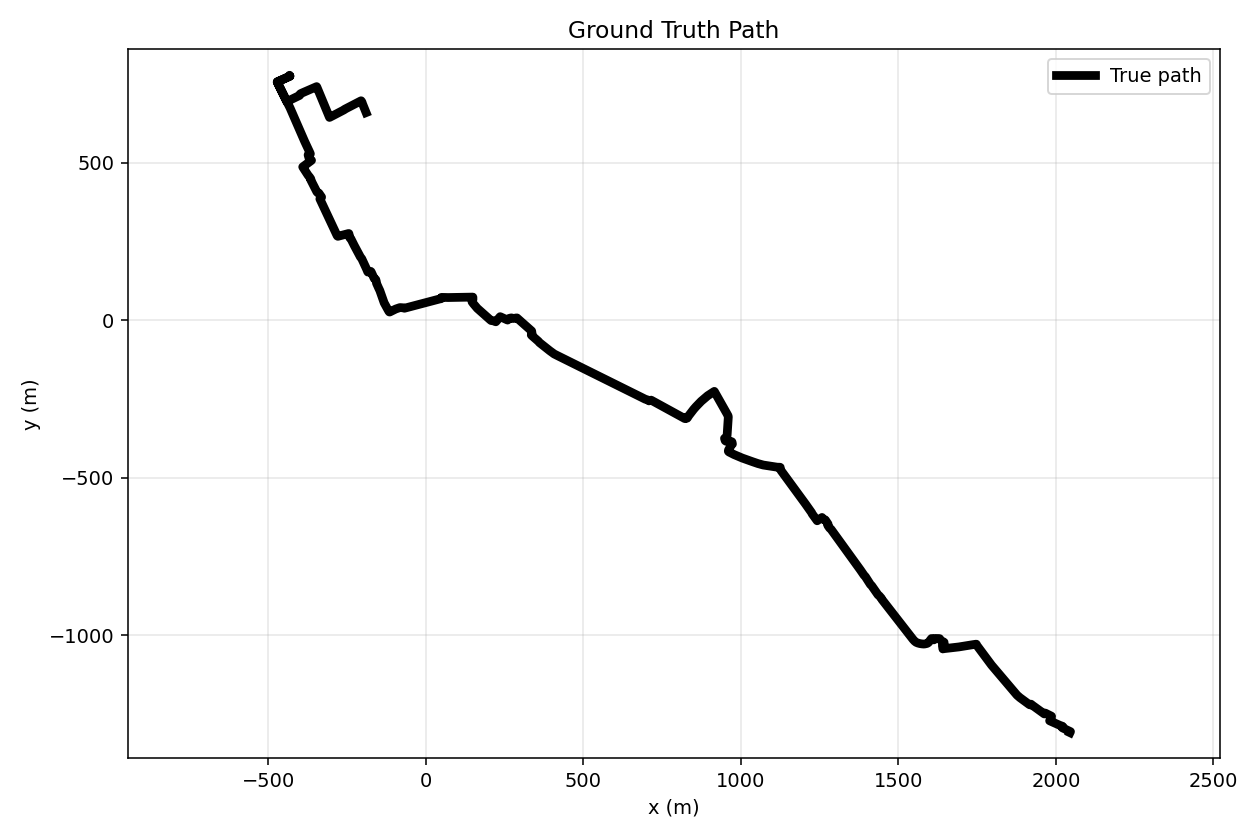

The table this chart was drawn from, first rows:
timestamp_s, true_x, true_y, lon, lat, reference_origin_lat, reference_origin_lon, dataset_id
0.0, 2044, -1309, -0.09859, 51.5, 51.51, -0.1281, run_1
1.0, 2045, -1308, -0.09858, 51.5, 51.51, -0.1281, run_1
2.0, 2046, -1307, -0.09857, 51.5, 51.51, -0.1281, run_1
3.0, 2046, -1306, -0.09857, 51.5, 51.51, -0.1281, run_1
4.0, 2045, -1305, -0.09859, 51.5, 51.51, -0.1281, run_1
5.0, 2044, -1305, -0.0986, 51.5, 51.51, -0.1281, run_1
6.0, 2043, -1304, -0.09862, 51.5, 51.51, -0.1281, run_1
7.0, 2042, -1304, -0.09863, 51.5, 51.51, -0.1281, run_1
8.0, 2040, -1303, -0.09865, 51.5, 51.51, -0.1281, run_1
9.0, 2039, -1303, -0.09867, 51.5, 51.51, -0.1281, run_1
10.0, 2038, -1302, -0.09868, 51.5, 51.51, -0.1281, run_1
11.0, 2037, -1302, -0.0987, 51.5, 51.51, -0.1281, run_1
12.0, 2036, -1301, -0.09872, 51.5, 51.51, -0.1281, run_1
13.0, 2035, -1301, -0.09873, 51.5, 51.51, -0.1281, run_1
14.0, 2034, -1300, -0.09875, 51.5, 51.51, -0.1281, run_1
15.0, 2032, -1300, -0.09877, 51.5, 51.51, -0.1281, run_1
16.0, 2031, -1299, -0.09878, 51.5, 51.51, -0.1281, run_1
17.0, 2030, -1298, -0.0988, 51.5, 51.51, -0.1281, run_1
18.0, 2029, -1298, -0.09881, 51.5, 51.51, -0.1281, run_1
19.0, 2028, -1297, -0.09883, 51.5, 51.51, -0.1281, run_1
20.0, 2027, -1297, -0.09885, 51.5, 51.51, -0.1281, run_1
21.0, 2026, -1296, -0.09886, 51.5, 51.51, -0.1281, run_1
22.0, 2025, -1296, -0.09888, 51.5, 51.51, -0.1281, run_1
23.0, 2023, -1295, -0.0989, 51.5, 51.51, -0.1281, run_1
24.0, 2022, -1295, -0.09891, 51.5, 51.51, -0.1281, run_1
25.0, 2021, -1294, -0.09893, 51.5, 51.51, -0.1281, run_1
26.0, 2020, -1294, -0.09894, 51.5, 51.51, -0.1281, run_1
27.0, 2021, -1293, -0.09893, 51.5, 51.51, -0.1281, run_1
28.0, 2021, -1292, -0.09892, 51.5, 51.51, -0.1281, run_1
29.0, 2022, -1291, -0.09891, 51.5, 51.51, -0.1281, run_1
30.0, 2022, -1290, -0.09892, 51.5, 51.51, -0.1281, run_1
31.0, 2021, -1290, -0.09894, 51.5, 51.51, -0.1281, run_1
32.0, 2020, -1289, -0.09895, 51.5, 51.51, -0.1281, run_1
33.0, 2019, -1288, -0.09896, 51.5, 51.51, -0.1281, run_1
34.0, 2018, -1288, -0.09898, 51.5, 51.51, -0.1281, run_1
35.0, 2016, -1287, -0.099, 51.5, 51.51, -0.1281, run_1
36.0, 2015, -1287, -0.09902, 51.5, 51.51, -0.1281, run_1
37.0, 2014, -1287, -0.09903, 51.5, 51.51, -0.1281, run_1
38.0, 2013, -1286, -0.09905, 51.5, 51.51, -0.1281, run_1
39.0, 2012, -1286, -0.09906, 51.5, 51.51, -0.1281, run_1
40.0, 2011, -1285, -0.09908, 51.5, 51.51, -0.1281, run_1
41.0, 2009, -1285, -0.0991, 51.5, 51.51, -0.1281, run_1
42.0, 2008, -1284, -0.09911, 51.5, 51.51, -0.1281, run_1
43.0, 2007, -1284, -0.09913, 51.5, 51.51, -0.1281, run_1
44.0, 2006, -1283, -0.09915, 51.5, 51.51, -0.1281, run_1
45.0, 2005, -1283, -0.09916, 51.5, 51.51, -0.1281, run_1
46.0, 2004, -1282, -0.09918, 51.5, 51.51, -0.1281, run_1
47.0, 2003, -1282, -0.0992, 51.5, 51.51, -0.1281, run_1
48.0, 2001, -1281, -0.09921, 51.5, 51.51, -0.1281, run_1
49.0, 2000, -1281, -0.09923, 51.5, 51.51, -0.1281, run_1
50.0, 1999, -1280, -0.09925, 51.5, 51.51, -0.1281, run_1
51.0, 1998, -1280, -0.09926, 51.5, 51.51, -0.1281, run_1
52.0, 1997, -1279, -0.09928, 51.5, 51.51, -0.1281, run_1
53.0, 1996, -1279, -0.0993, 51.5, 51.51, -0.1281, run_1
54.0, 1995, -1278, -0.09931, 51.5, 51.51, -0.1281, run_1
55.0, 1993, -1277, -0.09933, 51.5, 51.51, -0.1281, run_1
56.0, 1992, -1277, -0.09934, 51.5, 51.51, -0.1281, run_1
57.0, 1991, -1276, -0.09936, 51.5, 51.51, -0.1281, run_1
58.0, 1990, -1276, -0.09938, 51.5, 51.51, -0.1281, run_1
59.0, 1989, -1275, -0.09939, 51.5, 51.51, -0.1281, run_1
... 3,541 more rows
